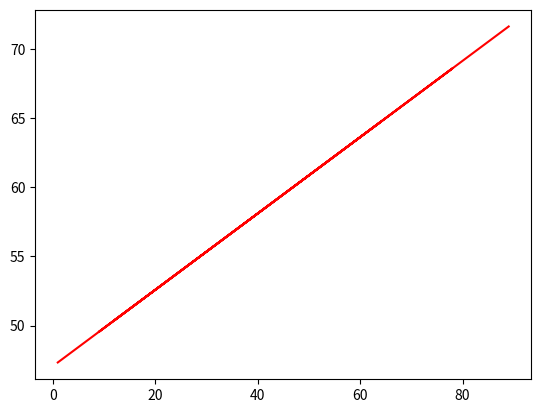

Here is the Python script that generated this plot:
import numpy as np
import matplotlib.pyplot as plt

x=np.array([1,2,3,4,6,7,78,9,64,12,15,36,39,56,89])
y=np.array([10,26,93,54,66,77,78,93,11,13,5,91,45,61,99])
f1=np.polyfit(x,y,1)

plt.plot(x,np.polyval(f1,x),'r-')
plt.show()
print(f1)